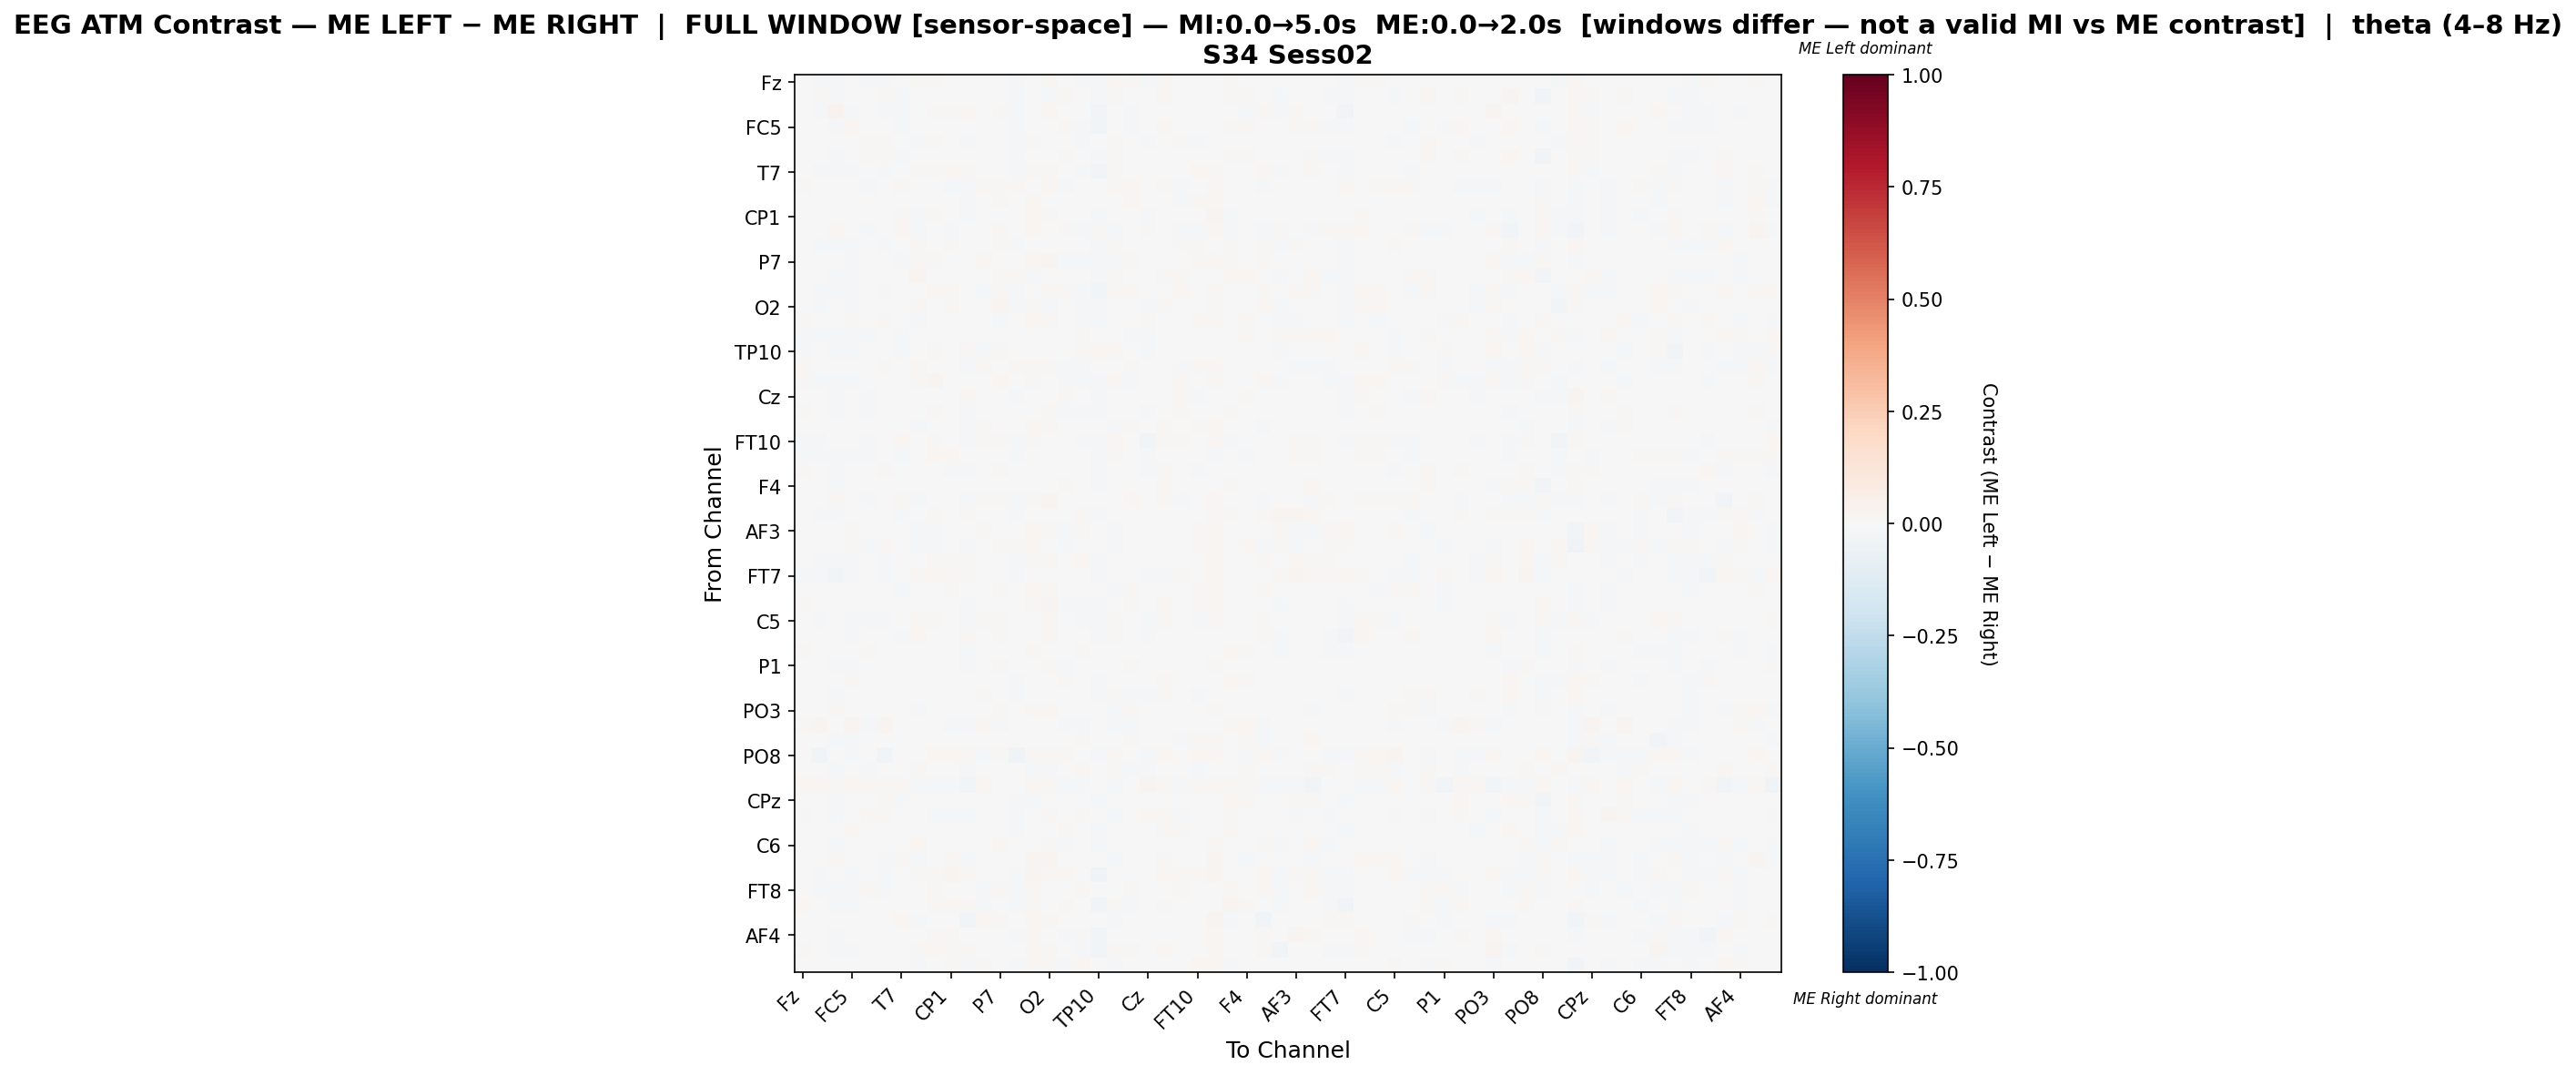

Values plotted in this chart, from the file beside it:
, Fz, F3, FT9, FC5, FC1, C3, T7, TP9, CP5, CP1, Pz, P3, P7, O1, Oz, O2, P4, P8, TP10, CP6, CP2, Cz, C4
Fz, 0.005583, -0.01089, -0.008859, -0.006731, -0.01308, -0.00909, -0.005904, 0.00953, 0.008798, 0.004661, -0.002556, -0.001932, 0.006343, -0.01372, 0.003043, 0.00986, 0.007094, -0.0133, -0.01991, 0.01604, 0.009606, -0.008329, 0.01382
F3, 0.002256, 0.01391, -0.01142, 0.004975, 0.006047, 0.01281, -0.008841, 0.003256, -0.0001792, 0.0008311, 0.0, 0.002885, 0.0, -0.01714, -0.003654, -0.008164, 0.008502, -0.006723, -0.01669, 0.00848, -0.006654, 0.000183, 0.01015
FT9, 0.003261, -0.008118, 0.03632, -0.01321, -0.00281, -0.011, -0.01024, 0.001561, 0.008906, 0.009469, 0.01853, -0.004092, 0.01294, -0.01434, 0.004403, 0.01872, 0.003083, -0.006249, -0.02377, -0.001347, -0.01045, -0.006477, 0.005302
FC5, 0.003573, 0.002701, -0.01611, 0.01612, 0.001127, 0.007548, -0.009139, 0.002646, 0.0005961, -0.002564, 0.003161, 0.002366, -0.006182, -0.0177, -0.004768, -0.006211, 0.01351, -0.01031, -0.02829, 0.006032, -0.008053, -0.001639, 0.01416
FC1, -0.005587, 0.001253, -0.007602, -0.0009197, 0.008963, 0.009771, 0.00145, -0.01524, 0.01116, -0.0008325, -0.008554, 7.45965380654981e-05, 0.006396, -0.01175, 0.009076, 0.001195, 0.005092, -0.01264, -0.003348, 0.009267, 0.005978, -0.01197, 0.0003318
C3, -0.002324, 0.002228, -0.01412, 0.001272, 0.007822, 0.008725, -0.008725, 0.00238, 0.002858, 0.004048, -0.0006597, -0.00442, 0.0, -0.0163, -0.005466, -0.004764, 0.01093, -0.00455, -0.0138, 0.009538, -0.001815, 0.003976, 0.004035
T7, -0.003806, -0.01145, -0.02039, -0.01446, 0.0004238, -0.01104, 0.002563, 0.01118, 0.01307, 0.0196, 0.01266, -0.002633, -0.00313, -0.01428, 0.008912, 0.008665, 0.006858, -0.01052, -0.02945, 0.01289, 0.005144, -0.006569, 0.005437
TP9, 0.01233, -0.002452, 0.0001221, 0.0003941, -0.02261, -0.0002731, 0.01127, 0.007571, 0.005118, -0.01918, -0.02166, 0.01155, 0.01459, 0.008004, -0.001465, 0.02174, -0.009159, -0.006621, -0.001554, 0.01402, 0.01755, -0.007634, 0.01273
CP5, 0.005006, -0.001238, -0.002303, -0.001512, 0.005281, 0.002176, 0.001793, -0.0004012, -0.004275, 0.005764, -0.009689, 0.002654, 0.01005, 0.0007219, 0.01677, 0.006771, -0.002578, -0.006339, -0.003733, -0.00737, 0.01636, 0.0007171, 0.006462
CP1, 0.003697, -0.001849, 0.001043, -0.005354, -0.006735, 0.003311, 0.01338, -0.01949, 0.01032, -0.005462, -0.01715, 0.007374, 0.005151, -0.002389, 0.01624, 0.01216, -0.004139, -0.007192, -0.00798, -0.002484, 0.004771, -0.009854, 0.0004067
Pz, -0.002248, -8.300821781356355e-05, 0.01841, 0.004051, -0.01182, -0.0009961, 0.01678, -0.0219, 0.004255, -0.01096, 0.003541, 0.005132, 0.01458, -8.300821781356355e-05, 0.01571, 0.004874, 0.009502, -0.009058, 0.01054, -0.008311, 0.001824, 0.01138, -0.006916
P3, 0.001858, -0.008378, -0.0135, -0.008166, -0.002852, -0.008471, -0.002952, 0.01114, 0.00356, 0.008432, 0.00298, 0.003774, 0.008209, -0.01957, -0.00279, -5.275812964615316e-05, 0.004912, -0.005077, -0.02267, 0.008331, -0.002727, -0.002425, 0.006233
P7, 0.002978, 0.0, -0.007046, -0.01177, 0.0029, 0.0, -0.01772, 0.008155, 0.009375, 0.001444, 0.00197, 0.00796, -0.007181, 0.002013, 0.01735, 0.02751, -0.02127, -0.01128, -0.007949, -0.01236, 0.01188, -0.000755, 0.005556
O1, 0.002518, -0.007744, -0.01178, -0.008699, -0.004296, 0.001396, -0.0074, 0.02424, 0.004536, -0.001583, 0.0, 0.0007726, 0.007889, 0.01073, -0.009673, -0.005046, -0.004254, -0.004522, -0.01074, 0.01434, 0.001182, -0.005686, 0.008956
Oz, -0.00396, -0.01241, -0.01137, -0.01747, -0.004037, -0.0155, -0.001819, -0.007641, 0.01771, 0.01098, 0.002215, -0.01227, 0.01485, -0.02031, -0.007156, 0.01407, 0.01482, -0.009422, -0.0259, 0.0098, 0.00935, -0.007399, -0.001979
O2, 0.004889, -0.0132, -0.0001446, -0.01401, -0.006647, -0.007741, 0.0003601, 0.0132, 0.005007, 0.008573, -0.006327, -0.006597, 0.02435, -0.01335, 0.0141, -0.0128, 0.004463, -0.009415, -0.01452, 0.006408, 0.0006991, -0.009995, 0.01046
P4, 0.009053, 0.006312, -0.00405, 0.01101, 0.002602, 0.0116, 0.005812, -0.008514, 0.003432, 0.0009318, 0.003912, 0.005841, -0.01302, -0.005885, 0.02306, 0.009199, -0.002928, -0.009112, -0.01526, -0.007061, -0.007778, 0.01099, -0.003502
P8, -0.01119, -0.008199, -0.01345, -0.01393, -0.01411, -0.005714, -0.009409, -0.004401, 0.003426, 0.001749, -0.007686, -0.005164, 0.001612, -0.007043, -0.002101, 0.001221, -0.007694, 0.01228, -0.002445, -0.0033, -0.01133, -0.009701, -0.005619
TP10, -0.009337, -0.007598, -0.01518, -0.0188, 0.00674, -0.001673, -0.01348, 0.001397, 0.01276, 0.0004452, 0.01029, -0.007863, 0.01433, -0.00758, -0.007599, 0.0009407, -0.004129, 0.01022, 0.02187, 0.01318, 0.0006987, -0.00895, -0.006157
CP6, 0.01557, 0.005243, -0.006064, 0.004752, 0.006017, 0.008583, 0.007065, 0.01091, -0.001225, -0.0005511, -0.01112, 0.007888, -0.003065, 0.008422, 0.01392, 0.01101, -0.008945, -0.007943, -0.0009622, -0.002465, 0.0103, 0.0007479, 0.007118
CP2, 0.008931, -0.009187, -0.01718, -0.01152, 0.001177, -0.003389, -7.50584226187935e-05, 0.01371, 0.02553, 0.006236, -0.004992, -0.004012, 0.0174, -0.004065, 0.01368, 0.007614, -0.01055, -0.01696, -0.0138, 0.01003, -0.01025, -0.003923, -0.001785
Cz, 0.001107, -0.002171, -0.01094, -0.002948, -0.01042, 0.007586, -0.004559, -0.002367, 0.004209, -0.004074, 0.01001, 0.002537, 0.002613, -0.01171, 0.004414, 0.0001525, 0.01444, -0.007592, -0.01674, 0.003419, -0.0003457, 0.005239, 0.002667
C4, 0.008811, -0.001271, -0.008105, 0.002863, -0.009864, -0.002197, -0.002946, 0.007805, 0.008384, -0.0007291, -0.009944, 0.00111, 0.006739, -0.005623, 0.0009715, 0.01161, -0.01016, -0.01258, -0.02109, 0.004269, -0.004607, -0.00857, -0.00506
T8, 0.003642, 0.003325, -0.001785, -0.001305, 0.007572, 0.003826, -0.002695, -0.009193, -0.005801, 0.002557, -0.01353, 0.01087, 0.006209, 0.001226, 0.02112, 0.01256, -0.0002297, -0.0006641, -0.006294, -0.009634, 0.009235, 0.006633, 0.01154
FT10, -0.00904, -0.0131, -0.003156, 0.001236, -0.01861, -0.0009571, 0.01781, -0.001234, 0.01341, -0.004246, -0.01809, 0.01239, 0.01244, -0.008286, 0.007922, 0.006238, 0.007616, -0.01066, -0.01056, 0.01677, -0.00185, -0.02889, 0.01084
FC6, -0.01173, -0.01186, -0.01754, -0.009508, -0.01316, -0.005355, -0.008243, 0.007394, 0.01803, 0.01974, 0.005716, -0.001123, 0.005583, -0.01101, 0.005308, 0.006707, 0.00113, -0.007151, -0.01395, 0.01231, 0.002487, -0.01445, -0.00327
FC2, 0.01198, 0.00248, -0.008774, 0.00759, -0.004856, 0.009006, -0.004296, 0.0005877, 0.003148, -0.008727, -0.009973, 0.006055, 0.008799, -0.0007413, 0.002468, -0.0002181, 0.004168, -0.006201, -0.009236, 0.001492, -0.0003757, -0.007926, 0.01197
F4, -0.0001469, -0.000986, -0.01517, 0.004179, -0.0009752, 0.002936, -0.002574, -0.0001283, 0.003763, 0.006258, -0.004826, 0.001332, 0.002784, -0.007453, -0.001853, -0.00236, 0.008174, 0.007052, -0.01133, 0.006621, 0.002709, 0.00171, 0.01002
F8, 0.001934, -0.006249, 0.01042, -0.006142, -0.008794, -0.004985, 0.01319, -0.02025, 0.001855, -0.003952, -0.01805, 0.009499, 0.01509, -0.009811, 0.01425, 0.02495, 0.002779, 0.0004436, -0.002646, 0.002631, 0.01653, -0.005052, 0.009102
AF7, 0.0004826, -0.01016, -0.02277, 0.002306, -0.000474, 0.001676, -0.00951, -6.831534362617844e-05, 0.01414, 0.006223, 0.009061, -0.007368, 0.003173, -0.01886, 0.002759, -0.006149, -0.0005081, 0.01377, -0.02285, -0.002281, -0.00534, -0.006265, 0.001344
AF3, 0.001403, 0.0, 0.00747, 0.008195, 0.001641, -0.00133, -0.003272, -0.008583, -0.01073, -0.002909, -0.006252, 0.01096, 0.002424, -0.002859, 0.01563, 0.008292, -0.02017, 0.01373, 0.0004583, -0.02101, -0.00307, 0.0004568, -0.005319
AFz, 0.006104, -0.0009406, 0.0, 0.01506, -0.01446, 0.008475, 0.007583, -0.01064, -0.009133, -0.004143, -0.01954, 0.007545, 0.01022, 0.007974, 0.01577, 0.001116, -0.009657, 0.007786, 0.00225, -0.01455, 0.007193, -0.003249, -0.00322
F1, -0.003273, -0.01159, -0.01186, -0.0114, -0.000171, -0.009724, -0.005038, 0.0001941, 0.01422, 0.009093, 0.01254, -0.005813, 0.007018, -0.01691, 0.008021, 0.009925, -0.0006834, 0.01866, -0.01059, -0.003073, -0.002164, -0.006421, 0.001614
FT7, -0.01075, -0.01585, -0.02497, -0.0144, -0.006994, -0.009727, -0.004692, 0.01251, 0.02328, 0.01663, 0.01484, -0.006196, 0.002535, -0.01903, 0.003072, -0.0007633, -0.0004356, 0.007603, -0.01643, 0.005053, 0.001541, -0.01261, -0.01214
FC3, 0.006351, -0.002509, -0.003532, -0.004738, -0.00166, -0.0007665, -0.013, -0.0002747, 0.006432, 0.01122, 0.003937, 0.002878, 0.008494, -0.0001575, 0.01979, 0.01536, -0.006476, -0.004831, -0.006455, -0.0119, 0.0117, 0.003697, 0.004052
C1, 0.008275, -0.00137, -0.005961, -0.003622, -0.003213, 0.001267, -0.006754, 0.006423, 0.0009444, -0.001418, -0.008585, 0.002879, 0.006918, 0.002563, 0.01496, 0.02376, -0.01164, -0.01138, -0.01391, -0.007426, 0.01488, -0.002289, 0.01149
C5, 0.00173, -0.01222, -0.006157, -0.008561, -0.01697, -0.00938, 0.004267, 0.009568, 0.01052, 0.003306, -0.01075, 0.009456, 0.008359, -0.006376, 0.006485, 0.009447, 0.001115, -0.0181, -0.0209, 0.01214, -0.006379, -0.01311, 0.01185
TP7, 0.0006116, -0.002666, -0.005253, -0.01691, -0.006679, -0.002693, -0.01379, 0.01687, 0.005747, 0.001623, 0.01007, -0.001867, 0.008849, -0.004583, -0.001388, 0.01437, 0.002327, -0.007145, -0.01902, 0.01382, 0.006417, -0.01003, 0.001181
CP3, 0.00919, 0.002548, -0.006431, -0.003659, 0.008583, 0.00645, 0.00247, 0.002943, 0.001211, -0.0004153, -0.01041, 0.002254, 0.006156, -0.00547, 0.01213, 0.005635, -0.002095, 0.007973, -0.006101, 0.0002572, 0.005734, 0.002136, 0.003119
P1, 0.002945, -0.003447, -0.009946, -0.008731, -0.001765, 9.79819599534592e-06, -0.001391, 0.000493, 0.007531, 0.004674, -0.008534, -0.003141, 0.008578, -0.000983, 0.004589, 0.01196, -0.01043, -0.005904, -0.004578, -0.001778, 0.01422, -0.004044, 0.007052
P5, -0.001061, 0.002857, -0.007503, 0.009678, -0.004732, 0.007653, -0.006931, -0.006064, 0.0, -0.001631, 0.003872, 0.003623, 7.519927808693036e-05, -0.01558, 0.001353, -0.002595, 0.00912, -0.002371, -0.009522, 0.004389, -0.007514, -0.002699, 0.009607
PO7, 0.003147, 0.004453, -0.01125, 0.00656, -0.007647, 0.004661, -0.004163, -0.001139, -0.0006884, -0.005764, 0.0005987, 0.01376, 0.0001611, -0.01002, -0.00565, -0.005567, 0.006804, 0.001341, -0.01082, 0.008588, -0.009199, -0.009233, 0.01264
PO3, 0.003844, -0.001454, 0.01048, 0.001519, -0.003475, -0.001749, 0.0005863, -0.008393, 0.002991, 0.001247, -0.004168, 0.0, 0.01523, 0.001519, 0.0126, 0.01601, -0.006951, 0.0004402, 0.005631, -0.01278, 0.01271, 0.002189, -0.000883
POz, 0.009148, 0.02377, -0.00291, 0.0238, -0.01203, 0.02902, 0.002721, -0.002834, -0.006854, -0.02038, -0.02279, 0.02055, -0.008803, 0.007376, -0.006559, -0.001902, -0.01305, -0.0149, -0.004281, -0.01185, -0.01154, -0.0002498, -0.004854
PO4, -0.005368, 2.412405699955128e-05, -0.01291, -0.008846, 0.001278, 0.001178, -0.004328, 0.003519, -0.004958, 0.007249, -0.006999, -4.266405653192626e-06, -0.007067, 0.001501, 0.007583, 0.0072, -0.003539, 0.008847, 0.002129, 0.006883, 0.009746, 0.002277, 0.004237
PO8, 0.006906, -0.02849, -0.000379, -0.01868, -0.002733, -0.02694, 0.002353, -0.003986, 0.01679, 0.02093, 0.01422, -0.01535, 0.01481, -0.03292, 0.01168, 0.01279, 0.01435, 0.006186, -0.02319, 0.01534, 4.282095823115485e-05, -0.01622, 0.02061
P6, -0.002593, -0.007595, -0.008917, -0.00226, -0.02303, -0.003601, -0.003282, 0.008002, -0.0005983, -0.003315, -0.01024, 0.005443, 0.005807, -0.007443, -0.01248, -0.009125, -0.003177, 0.01593, -0.006191, 0.007919, -0.01257, -0.01934, 0.0004741
P2, 0.02185, 0.01847, 0.009453, 0.02133, 0.01183, 0.01536, 0.01376, -0.01226, -0.02041, -0.01562, -0.0301, 0.01872, -0.003419, 0.00329, 0.02026, 0.01511, -0.01073, -0.01387, -0.001763, -0.02084, -0.002751, 0.02582, 0.01487
CPz, 0.0002134, 0.001792, -0.01398, 0.003853, 0.006199, 0.008317, -0.008563, 0.003934, 0.0002139, 0.002221, -0.0005179, 0.005164, 0.0, -0.009115, -0.01206, -0.004151, 0.006898, -0.002609, -0.01389, 0.003818, -0.00416, 0.0008963, 0.00508
CP4, 0.00875, 0.005033, -0.009319, 0.001002, 0.008541, 0.01039, -0.004005, -0.0003367, -0.0101, -0.01184, -0.009923, 0.00492, 0.006363, -0.01312, -0.006421, 0.008033, 0.005151, 0.0122, -0.002515, -0.008347, 0.004248, 0.01925, 0.009801
TP8, 0.007569, -0.0009679, -0.004511, 0.009652, -0.007628, 0.0007019, 0.0006719, -0.003985, 0.002183, 0.001484, 0.003383, 0.00426, 0.004414, -0.01567, 0.001592, 7.206717197956632e-05, 0.01139, -0.004776, -0.01792, 0.006548, -0.007695, -0.00615, 0.01463
C6, 0.004546, -0.003306, -0.008137, 0.005377, 0.005643, -0.003089, 0.007604, 0.01628, 0.0003948, -0.00739, -0.002655, -0.002968, 0.01214, -0.003484, 0.007289, 0.01391, -0.008254, 0.002123, -0.007855, 3.552369231430569e-05, 0.005746, 0.0001927, 0.005223
C2, 0.005635, -0.004971, 0.01126, -3.8329603797437536e-05, -0.0007908, -0.007991, 0.01315, -0.01802, 0.0003349, 0.01096, -0.01302, -0.00249, 0.00413, -0.006806, 0.02368, 0.02942, -0.002779, 0.007583, 0.0007323, -0.0125, 0.005749, 0.003772, 0.01177
FC4, 0.007045, -0.01133, -0.004164, -0.01487, 0.002284, -0.01114, -0.004053, 0.00985, 0.008799, 0.0258, 0.01546, -0.005687, 0.005987, -0.01864, 0.02556, 0.01329, 0.01735, -0.007205, -0.03739, -0.004046, 0.001203, 0.00132, 0.0213
FT8, -0.00562, -0.01062, -0.009561, -0.01632, 0.01461, -0.008262, 0.005328, 0.0009512, 0.008039, 0.007348, 0.001014, -0.01271, 0.01249, -0.01093, 0.01021, -0.0004496, 0.002463, 0.01004, 0.00227, 0.005936, 0.009416, 0.002584, 0.007558
F6, 0.01877, -0.00121, -0.0192, -0.01354, 0.00568, 0.003742, -0.003859, 0.005895, 0.01135, 0.0118, 0.009186, -0.008117, -0.0007399, -0.01608, 0.01179, 0.000972, 0.01339, -0.001958, -0.02974, 0.01251, -0.008378, 0.005011, 0.009381
AF8, -0.002933, -0.004441, 0.002601, 0.003189, -0.002421, 0.007137, 0.01611, -0.02245, -0.007276, -0.0056, -0.02439, 0.01812, 0.008059, -0.0008335, 0.02324, 0.011, 0.0004286, 0.007471, 0.001763, -0.009463, 0.003199, -0.002509, -0.003855
AF4, 0.001875, -0.005921, -0.01584, -0.007513, 0.002879, 0.000407, -0.00702, -0.0003655, 0.01359, 0.01213, 0.003717, 0.001041, -0.001942, -0.01681, 0.01083, 0.00164, -0.01047, 0.008359, -0.02452, -0.005972, 0.002398, -0.002231, -0.00208
F2, 0.009872, -0.004856, -0.01569, -0.01232, -0.004145, -0.0001938, 0.002067, 0.01166, 0.02176, 0.01127, 0.01206, -0.005033, 0.003054, -0.006316, 0.01653, 0.008002, -0.005449, -0.01088, -0.0307, 0.01327, 0.01086, -0.003977, 0.01616
FCz, -0.001604, -0.002168, 5.9491595449999695e-05, -0.001301, 0.005641, -0.004849, 0.005283, -0.01065, 0.002027, 0.01052, -0.01627, 0.0087, 0.00258, -0.01097, 0.02034, 0.01066, -0.01229, 0.01813, 0.00262, -0.01081, 0.004599, 0.001835, -0.0004132
